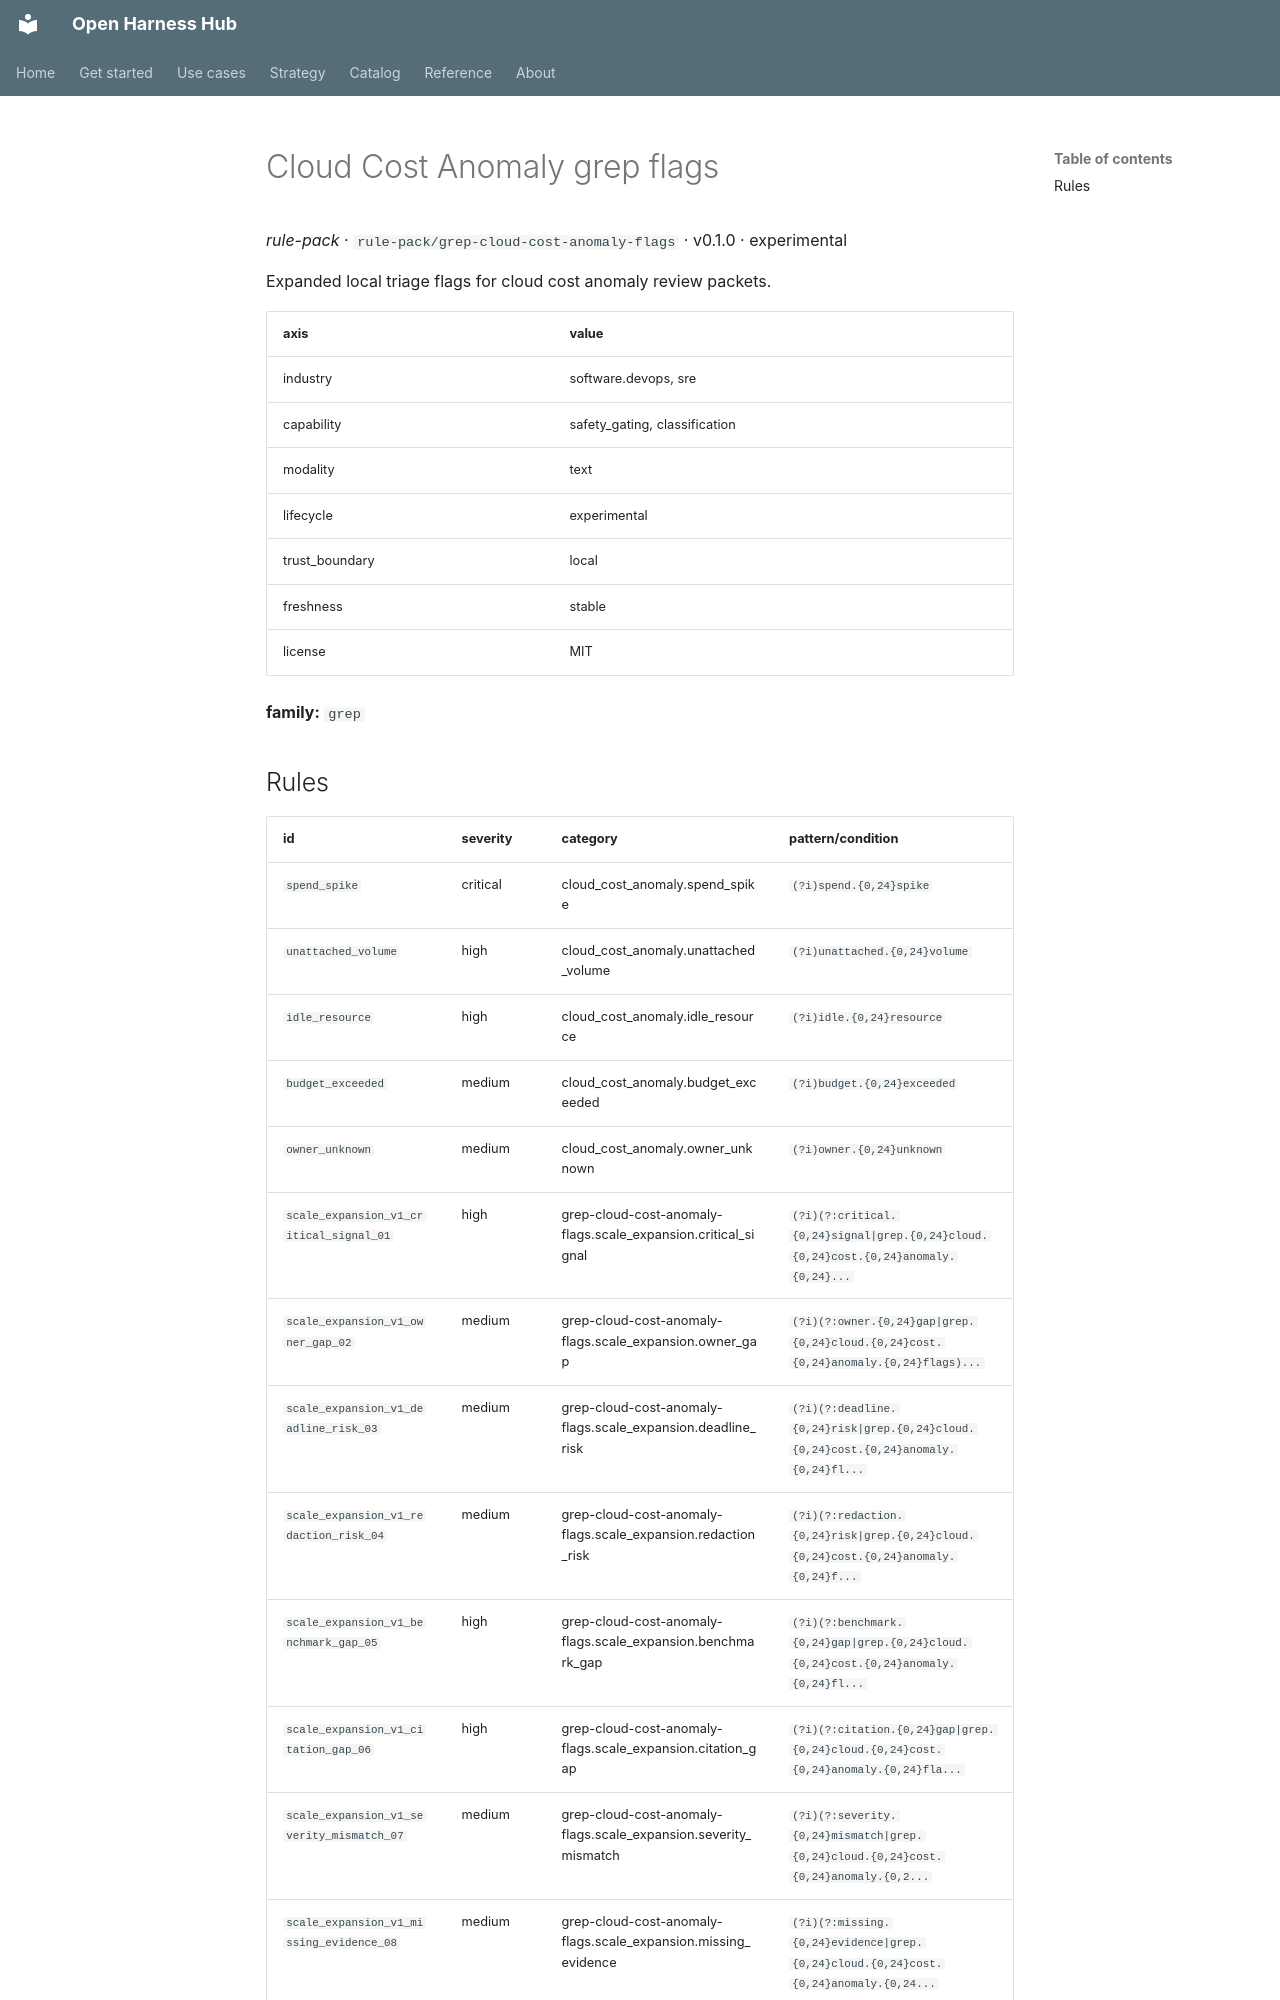

repository: Amarel-Taylor-Scott/open-harness-hub · page: catalog/rule-pack_grep-cloud-cost-anomaly-flags/index.html · generator: mkdocs

# Cloud Cost Anomaly grep flags

*rule-pack* · `rule-pack/grep-cloud-cost-anomaly-flags` · v0.1.0 · experimental

Expanded local triage flags for cloud cost anomaly review packets.

| axis | value |
|---|---|
| industry | software.devops, sre |
| capability | safety_gating, classification |
| modality | text |
| lifecycle | experimental |
| trust_boundary | local |
| freshness | stable |
| license | MIT |



**family:** `grep`
